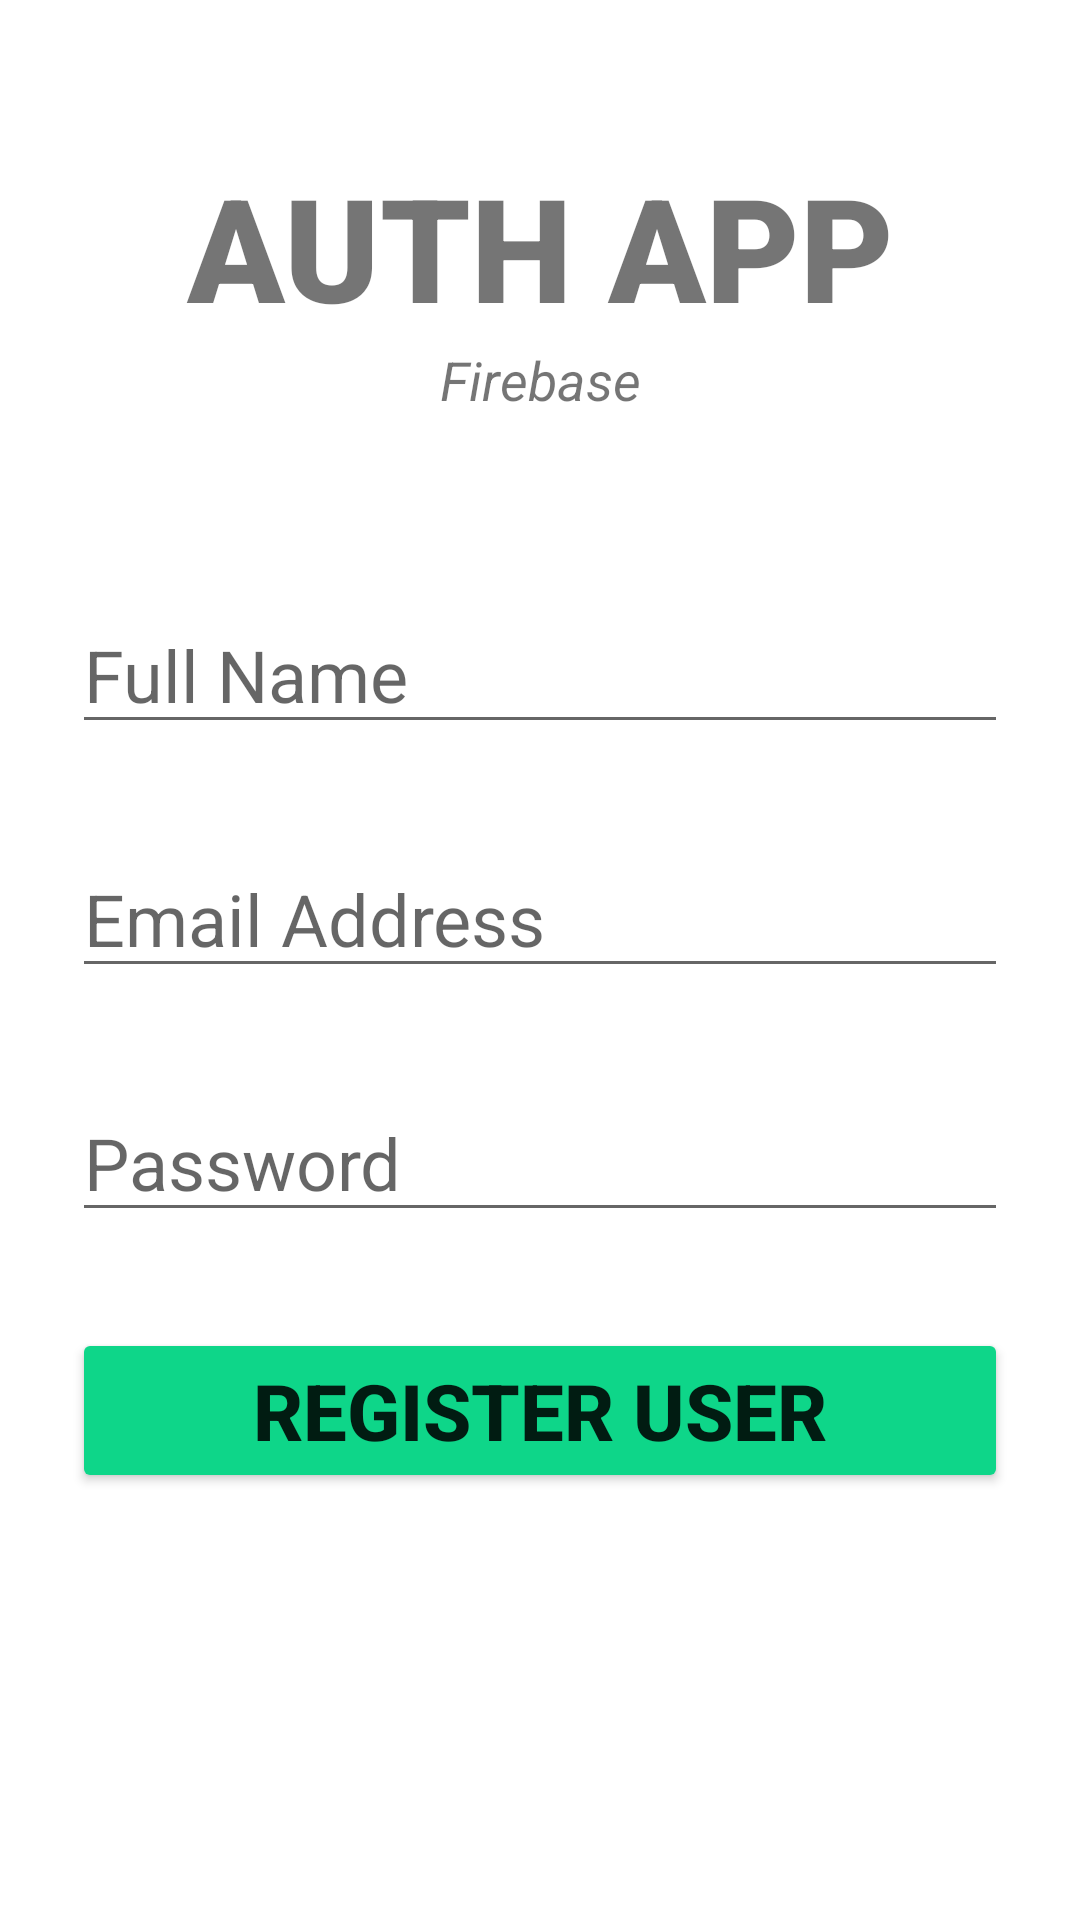

Produce the Android XML layout that renders to this screen, including the resource entries it uses.
<!-- AndroidManifest.xml: application theme Theme.FirebaseTrial -->
<!-- res/layout/activity_register_user.xml -->
<?xml version="1.0" encoding="utf-8"?>
<androidx.constraintlayout.widget.ConstraintLayout xmlns:android="http://schemas.android.com/apk/res/android"
    xmlns:app="http://schemas.android.com/apk/res-auto"
    xmlns:tools="http://schemas.android.com/tools"
    android:layout_width="match_parent"
    android:layout_height="match_parent"
    tools:context=".RegisterUser">

    <TextView
        android:id="@+id/bannerTextView"
        android:layout_width="match_parent"
        android:layout_height="wrap_content"
        android:layout_marginTop="50dp"
        android:fontFamily="sans-serif-black"
        android:onClick="bannerTextViewClicked"
        android:text="@string/free_mobility"
        android:textAlignment="center"
        android:textSize="48sp"
        android:textStyle="bold"
        app:layout_constraintEnd_toEndOf="parent"
        app:layout_constraintStart_toStartOf="parent"
        app:layout_constraintTop_toTopOf="parent" />

    <TextView
        android:id="@+id/bannerDescriptionTextView"
        android:layout_width="wrap_content"
        android:layout_height="wrap_content"
        android:text="@string/go_on_with_your_life"
        android:textSize="18sp"
        android:textStyle="italic"
        app:layout_constraintEnd_toEndOf="parent"
        app:layout_constraintStart_toStartOf="parent"
        app:layout_constraintTop_toBottomOf="@+id/bannerTextView" />

    <EditText
        android:id="@+id/fullNameEditText"
        android:layout_width="0dp"
        android:layout_height="wrap_content"
        android:layout_marginStart="24dp"
        android:layout_marginTop="60dp"
        android:layout_marginEnd="24dp"
        android:ems="10"
        android:hint="@string/full_name"
        android:inputType="textWebEmailAddress"
        android:textSize="24sp"
        app:layout_constraintEnd_toEndOf="parent"
        app:layout_constraintStart_toStartOf="parent"
        app:layout_constraintTop_toBottomOf="@+id/bannerDescriptionTextView" />

    <EditText
        android:id="@+id/emailAddressEditText"
        android:layout_width="0dp"
        android:layout_height="wrap_content"
        android:layout_marginStart="24dp"
        android:layout_marginTop="32dp"
        android:layout_marginEnd="24dp"
        android:ems="10"
        android:hint="@string/email_address"
        android:inputType="textWebEmailAddress"
        android:textSize="24sp"
        app:layout_constraintEnd_toEndOf="parent"
        app:layout_constraintStart_toStartOf="parent"
        app:layout_constraintTop_toBottomOf="@+id/fullNameEditText" />

    <EditText
        android:id="@+id/passwordEditText"
        android:layout_width="0dp"
        android:layout_height="wrap_content"
        android:layout_marginStart="24dp"
        android:layout_marginTop="32dp"
        android:layout_marginEnd="24dp"
        android:ems="10"
        android:hint="@string/password"
        android:inputType="textPassword"
        android:textSize="24sp"
        app:layout_constraintEnd_toEndOf="parent"
        app:layout_constraintStart_toStartOf="parent"
        app:layout_constraintTop_toBottomOf="@+id/emailAddressEditText" />

    <Button
        android:id="@+id/registerButton"
        android:layout_width="0dp"
        android:layout_height="wrap_content"
        android:layout_marginStart="24dp"
        android:layout_marginTop="32dp"
        android:layout_marginEnd="24dp"
        android:backgroundTint="#0ED689"
        android:onClick="registerUserButtonClicked"
        android:text="@string/register_user"
        android:textSize="26sp"
        android:textStyle="bold"
        app:layout_constraintEnd_toEndOf="parent"
        app:layout_constraintStart_toStartOf="parent"
        app:layout_constraintTop_toBottomOf="@+id/passwordEditText" />

    <ProgressBar
        android:id="@+id/progressBar"
        style="?android:attr/progressBarStyle"
        android:layout_width="wrap_content"
        android:layout_height="wrap_content"
        android:visibility="gone"
        app:layout_constraintBottom_toBottomOf="parent"
        app:layout_constraintEnd_toEndOf="parent"
        app:layout_constraintStart_toStartOf="parent"
        app:layout_constraintTop_toTopOf="parent" />

</androidx.constraintlayout.widget.ConstraintLayout>
<!-- resources referenced by this layout -->
<resources>
  <string name="email_address">Email Address</string>
  <string name="free_mobility">AUTH APP</string>
  <string name="full_name">Full Name</string>
  <string name="go_on_with_your_life">Firebase</string>
  <string name="password">Password</string>
  <string name="register_user">Register User</string>
  <style name="Theme.FirebaseTrial" parent="Theme.MaterialComponents.DayNight.DarkActionBar">
          
          <item name="colorPrimary">@color/teal_200</item>
          <item name="colorPrimaryVariant">#028376</item>
          <item name="colorOnPrimary">@color/white</item>
          
          <item name="colorSecondary">@color/teal_200</item>
          <item name="colorSecondaryVariant">@color/teal_700</item>
          <item name="colorOnSecondary">@color/black</item>
          
          <item name="android:statusBarColor" tools:targetApi="l">?attr/colorPrimaryVariant</item>
          
      </style>
  <!-- not gathered from this repository: default colours our renderer supplied (Android Studio template values) -->
  <color name="teal_200">#FF03DAC5</color>
  <color name="teal_700">#FF018786</color>
  <color name="black">#FF000000</color>
  <color name="white">#FFFFFFFF</color>
</resources>
